Run: headless pygame with SDL's dummy video driver; simulated clock (each Clock.tick advances the game by its frame time, no real sleeping); random seed 0; keys injected as events and as key.get_pressed() state; mouse plan: one left click at the window centre at the start of phase 2, then a move to the lower-right quarter at the start of phase 3.
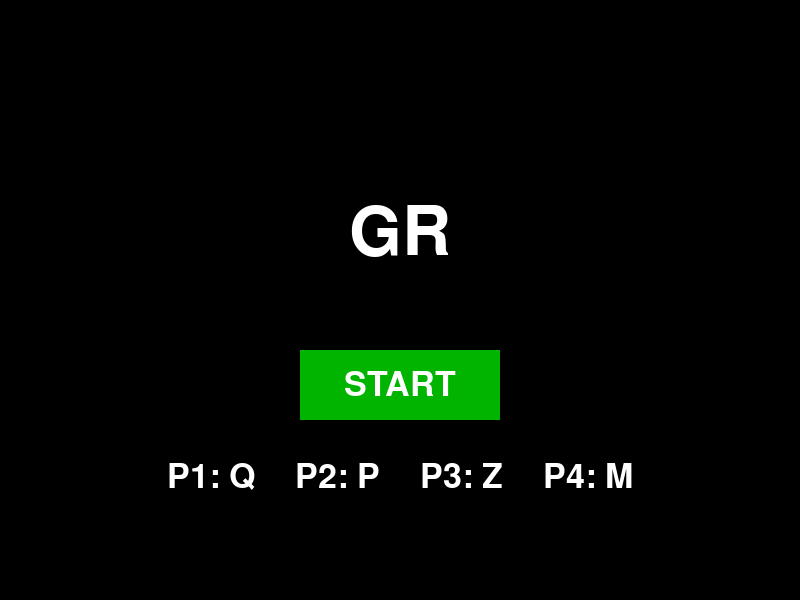
Frame 1 of 4 · flips 1–60 · no input
Frame 2 of 4 · flips 61–180 · clicked the window centre · tapped SPACE, RETURN · held RIGHT (→), D · screen unchanged from frame 1, image omitted
Frame 3 of 4 · flips 181–300 · moved the mouse to the lower-right quarter · held DOWN (↓), S · screen unchanged from frame 2, image omitted
Frame 4 of 4 · flips 301–420 · held LEFT (←), A, UP (↑), W · screen unchanged from frame 3, image omitted

The pygame program that drew these frames:

import pygame
import sys
import time

pygame.init()

WIDTH, HEIGHT = 800, 600
WIN = pygame.display.set_mode((WIDTH, HEIGHT))
pygame.display.set_caption("GR - 광클 레이싱")

# 색상
WHITE = (255, 255, 255)
GRAY = (200, 200, 200)
BLACK = (0, 0, 0)
RED = (255, 0, 0)
GREEN = (0, 180, 0)

FPS = 60
clock = pygame.time.Clock()

FONT = pygame.font.SysFont(None, 50)
BIG_FONT = pygame.font.SysFont(None, 100)

# 트랙 정보
TRACK_COUNT = 4
TRACK_HEIGHT = HEIGHT // TRACK_COUNT

# 차 정보
CAR_WIDTH, CAR_HEIGHT = 60, 40
START_X = 50

# 플레이어 키 매핑
player_keys = [pygame.K_q, pygame.K_p, pygame.K_z, pygame.K_m]
CAR_COLORS = [(255, 0, 0), (0, 255, 0), (0, 0, 255), (255, 255, 0)]

# 골 이펙트 관련 변수
FLASH_DURATION = 3  # 초
FLASH_INTERVAL = 0.2  # 깜빡이는 간격

def reset_game():
    global cars, winner, game_over, podium_show_time, flash_start_time
    cars = []
    for i in range(TRACK_COUNT):
        track_y = TRACK_HEIGHT * (i + 1)
        car_y = track_y - CAR_HEIGHT
        car = pygame.Rect(START_X, car_y, CAR_WIDTH, CAR_HEIGHT)
        cars.append(car)
    winner = None
    game_over = False
    podium_show_time = None
    flash_start_time = None  # 반짝이기 시간 초기화

def start_screen():
    start_button_rect = pygame.Rect(WIDTH//2 - 100, HEIGHT//2 + 50, 200, 70)
    while True:
        WIN.fill(BLACK)
        title_surf = BIG_FONT.render("GR", True, WHITE)
        WIN.blit(title_surf, (WIDTH//2 - title_surf.get_width()//2, HEIGHT//3))

        # START 버튼
        pygame.draw.rect(WIN, GREEN, start_button_rect)
        start_text = FONT.render("START", True, WHITE)
        WIN.blit(start_text, (start_button_rect.centerx - start_text.get_width()//2,
                              start_button_rect.centery - start_text.get_height()//2))

        # 아래에 키 설명 텍스트 가로로 추가
        instruction_texts = [
            "P1: Q",
            "P2: P",
            "P3: Z",
            "P4: M"
        ]
        spacing = 40  # 각 텍스트 사이 간격
        total_width = 0
        text_surfs = []

        for text in instruction_texts:
            surf = FONT.render(text, True, WHITE)
            text_surfs.append(surf)
            total_width += surf.get_width() + spacing

        total_width -= spacing  # 마지막 간격 제거
        start_x = WIDTH // 2 - total_width // 2
        y = start_button_rect.bottom + 40

        for surf in text_surfs:
            WIN.blit(surf, (start_x, y))
            start_x += surf.get_width() + spacing

        for event in pygame.event.get():
            if event.type == pygame.QUIT:
                pygame.quit()
                sys.exit()
            if event.type == pygame.MOUSEBUTTONDOWN:
                if start_button_rect.collidepoint(event.pos):
                    return

        pygame.display.update()
        clock.tick(30)

def show_podium_screen():
    # 순위에 따라 색상 인덱스 정렬
    ranked_cars = sorted(enumerate(cars), key=lambda x: -x[1].x)
    rankings = [index for index, _ in ranked_cars]  # 플레이어 인덱스 순위

    while True:
        WIN.fill(BLACK)

        # 안내 문구 - 상단에서 살짝 여백 두고
        info_text = FONT.render("Press R to Restart", True, WHITE)
        WIN.blit(info_text, (WIDTH // 2 - info_text.get_width() // 2, 80))

        # 단상 크기 키우기
        podium_width = 120
        podium_heights = {
            1: 240,
            2: 180,
            3: 120,
            4: 0
        }

        total_podiums = 4
        total_width = podium_width * total_podiums
        start_x = WIDTH // 2 - total_width // 2
        base_y = HEIGHT * 4 // 5

        draw_order = [3, 1, 2, 4]

        for i, rank in enumerate(draw_order):
            if rank > len(rankings):
                continue

            player_idx = rankings[rank - 1]
            color = CAR_COLORS[player_idx]
            height = podium_heights[rank]

            x = start_x + i * podium_width
            y = base_y - height

            # 단상
            if height > 0:
                pygame.draw.rect(WIN, GRAY, (x, y, podium_width, height))

            # 색상 박스 (플레이어 색)
            pygame.draw.rect(WIN, color, (x + 20, y - 50, 80, 50))

            # 순위 숫자
            place_text = FONT.render(f"{rank}", True, BLACK)
            WIN.blit(place_text, (x + podium_width // 2 - place_text.get_width() // 2, y + 10))

        for event in pygame.event.get():
            if event.type == pygame.QUIT:
                pygame.quit()
                sys.exit()
            if event.type == pygame.KEYDOWN:
                if event.key == pygame.K_r:
                    return

        pygame.display.update()
        clock.tick(30)

def blur_current_screen(scale_factor=0.1):
    screen_copy = WIN.copy()
    small = pygame.transform.smoothscale(screen_copy,
                (int(WIDTH * scale_factor), int(HEIGHT * scale_factor)))
    blurred = pygame.transform.smoothscale(small, (WIDTH, HEIGHT))
    return blurred

def countdown():
    finish_line_x = WIDTH - 100
    finish_line = pygame.Rect(finish_line_x, 0, 20, HEIGHT)

    for num in ["3", "2", "1"]:
        # 1. 트랙, 차량, 골라인을 메모리 상에만 그림
        WIN.fill(BLACK)

        for i in range(TRACK_COUNT):
            y = TRACK_HEIGHT * (i + 1)
            pygame.draw.line(WIN, GRAY, (0, y), (WIDTH, y), 4)

        for idx, car in enumerate(cars):
            pygame.draw.rect(WIN, CAR_COLORS[idx], car)

        pygame.draw.rect(WIN, WHITE, finish_line)

        # 2. 블러 처리 (표시하지 않음)
        blurred = blur_current_screen()

        # 3. 블러된 화면을 다시 WIN에 덮어쓰기
        WIN.blit(blurred, (0, 0))

        # 4. 카운트다운 텍스트
        count_text = BIG_FONT.render(num, True, WHITE)
        WIN.blit(count_text, (
            WIDTH // 2 - count_text.get_width() // 2,
            HEIGHT // 2 - count_text.get_height() // 2)
        )

        # 5. 이제 최종 화면 한 번만 업데이트
        pygame.display.update()
        pygame.time.delay(1000)

def game_loop():
    reset_game()
    finish_line_x = WIDTH - 100
    finish_line = pygame.Rect(finish_line_x, 0, 20, HEIGHT)

    global game_over, winner, podium_show_time
    
    countdown()


    while True:
        clock.tick(FPS)
        WIN.fill(BLACK)

        for event in pygame.event.get():
            if event.type == pygame.QUIT:
                pygame.quit()
                sys.exit()

            if event.type == pygame.KEYDOWN and not game_over:
                for idx, key in enumerate(player_keys):
                    if event.key == key:
                        cars[idx].x += 10
                        if cars[idx].right >= finish_line_x:
                            winner = idx + 1
                            game_over = True
                            podium_show_time = time.time()
                            flash_start_time = time.time()

        # 트랙 그리기
        for i in range(TRACK_COUNT):
            y = TRACK_HEIGHT * (i + 1)
            pygame.draw.line(WIN, GRAY, (0, y), (WIDTH, y), 4)

        # 차량 그리기
        for idx, car in enumerate(cars):
            pygame.draw.rect(WIN, CAR_COLORS[idx], car)

            # 골 이펙트: 골인한 자동차에 흰색 테두리 반짝임
            if game_over and (idx + 1) == winner:
                if flash_start_time and time.time() - flash_start_time < FLASH_DURATION:
                    if int((time.time() - flash_start_time) / FLASH_INTERVAL) % 2 == 0:
                        pygame.draw.rect(WIN, WHITE, car, 4)  # 흰색 테두리

        # 골라인 그리기
        pygame.draw.rect(WIN, WHITE, finish_line)

        if game_over:
            if winner is not None:
                winner_color = CAR_COLORS[winner - 1]
                text = FONT.render(f"Player {winner} Wins!", True, winner_color)
                WIN.blit(text, (WIDTH // 2 - text.get_width() // 2, HEIGHT // 2 - text.get_height() // 2))

            if podium_show_time and (time.time() - podium_show_time > 3):
                show_podium_screen()
                return

        pygame.display.update()

def main():
    while True:
        start_screen()
        game_loop()

if __name__ == "__main__":
    main()
